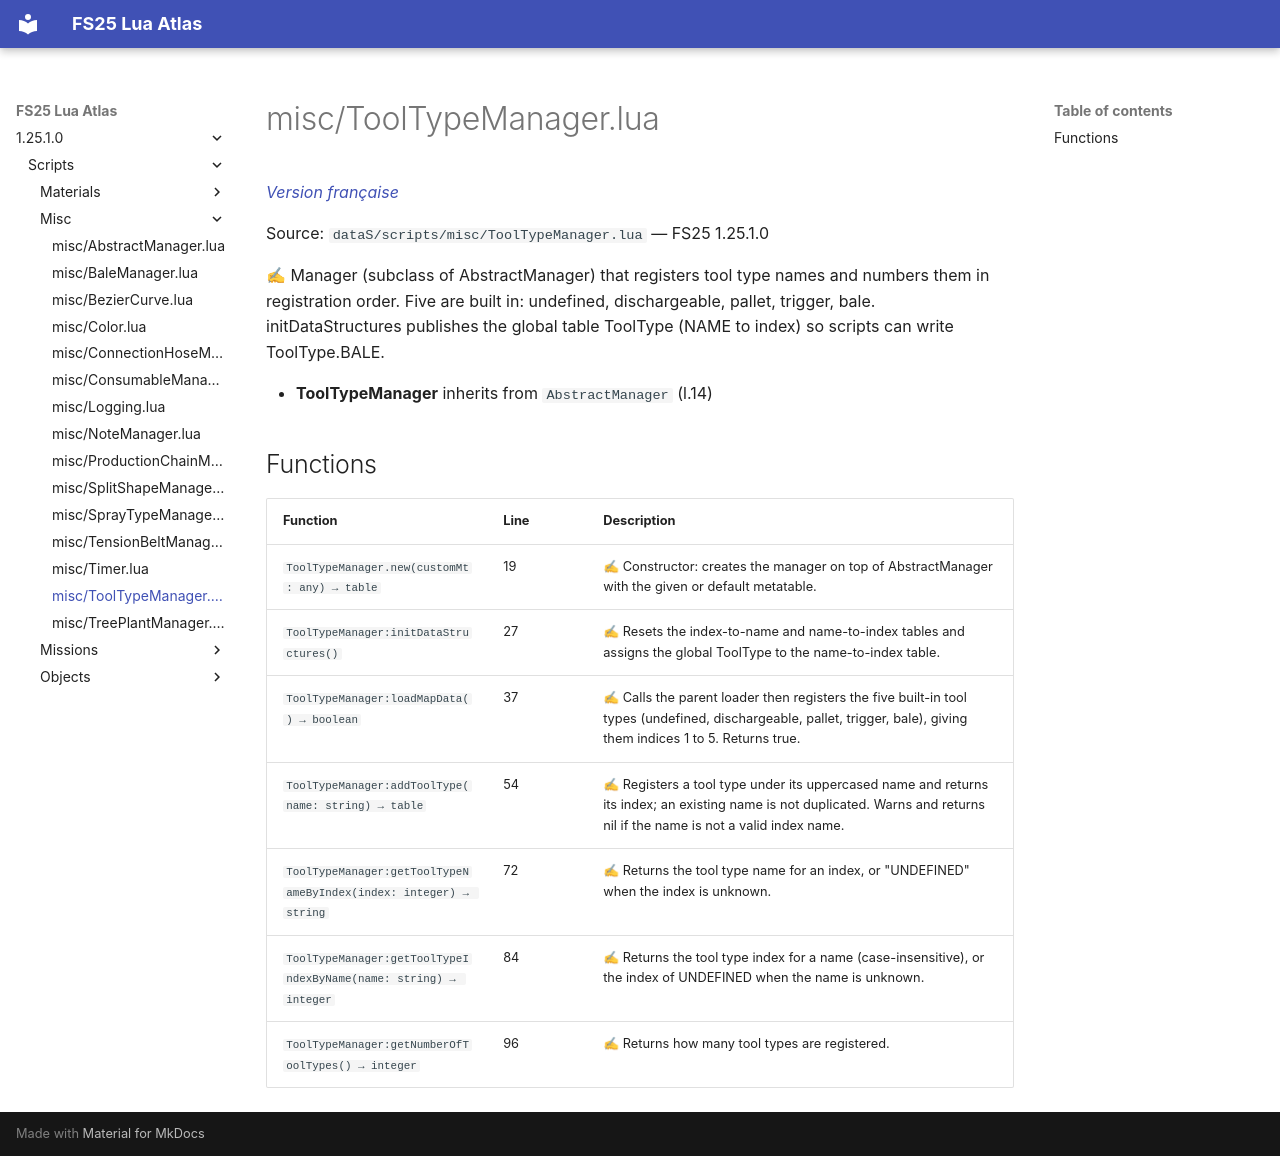

repository: Tim0219800/fs25-lua-atlas · page: 1.25.1.0/scripts/misc/ToolTypeManager.html · generator: mkdocs

# misc/ToolTypeManager.lua

*[Version française](../../fr/scripts/misc/ToolTypeManager.md)*

Source: `dataS/scripts/misc/ToolTypeManager.lua` — FS25 1.25.1.0

✍ Manager (subclass of AbstractManager) that registers tool type names and numbers them in registration order. Five are built in: undefined, dischargeable, pallet, trigger, bale. initDataStructures publishes the global table ToolType (NAME to index) so scripts can write ToolType.BALE.

- **ToolTypeManager** inherits from `AbstractManager` (l.14)

## Functions

| Function | Line | Description |
|---|---|---|
| `ToolTypeManager.new(customMt: any) → table` | 19 | ✍ Constructor: creates the manager on top of AbstractManager with the given or default metatable. |
| `ToolTypeManager:initDataStructures()` | 27 | ✍ Resets the index-to-name and name-to-index tables and assigns the global ToolType to the name-to-index table. |
| `ToolTypeManager:loadMapData() → boolean` | 37 | ✍ Calls the parent loader then registers the five built-in tool types (undefined, dischargeable, pallet, trigger, bale), giving them indices 1 to 5. Returns true. |
| `ToolTypeManager:addToolType(name: string) → table` | 54 | ✍ Registers a tool type under its uppercased name and returns its index; an existing name is not duplicated. Warns and returns nil if the name is not a valid index name. |
| `ToolTypeManager:getToolTypeNameByIndex(index: integer) → string` | 72 | ✍ Returns the tool type name for an index, or "UNDEFINED" when the index is unknown. |
| `ToolTypeManager:getToolTypeIndexByName(name: string) → integer` | 84 | ✍ Returns the tool type index for a name (case-insensitive), or the index of UNDEFINED when the name is unknown. |
| `ToolTypeManager:getNumberOfToolTypes() → integer` | 96 | ✍ Returns how many tool types are registered. |
